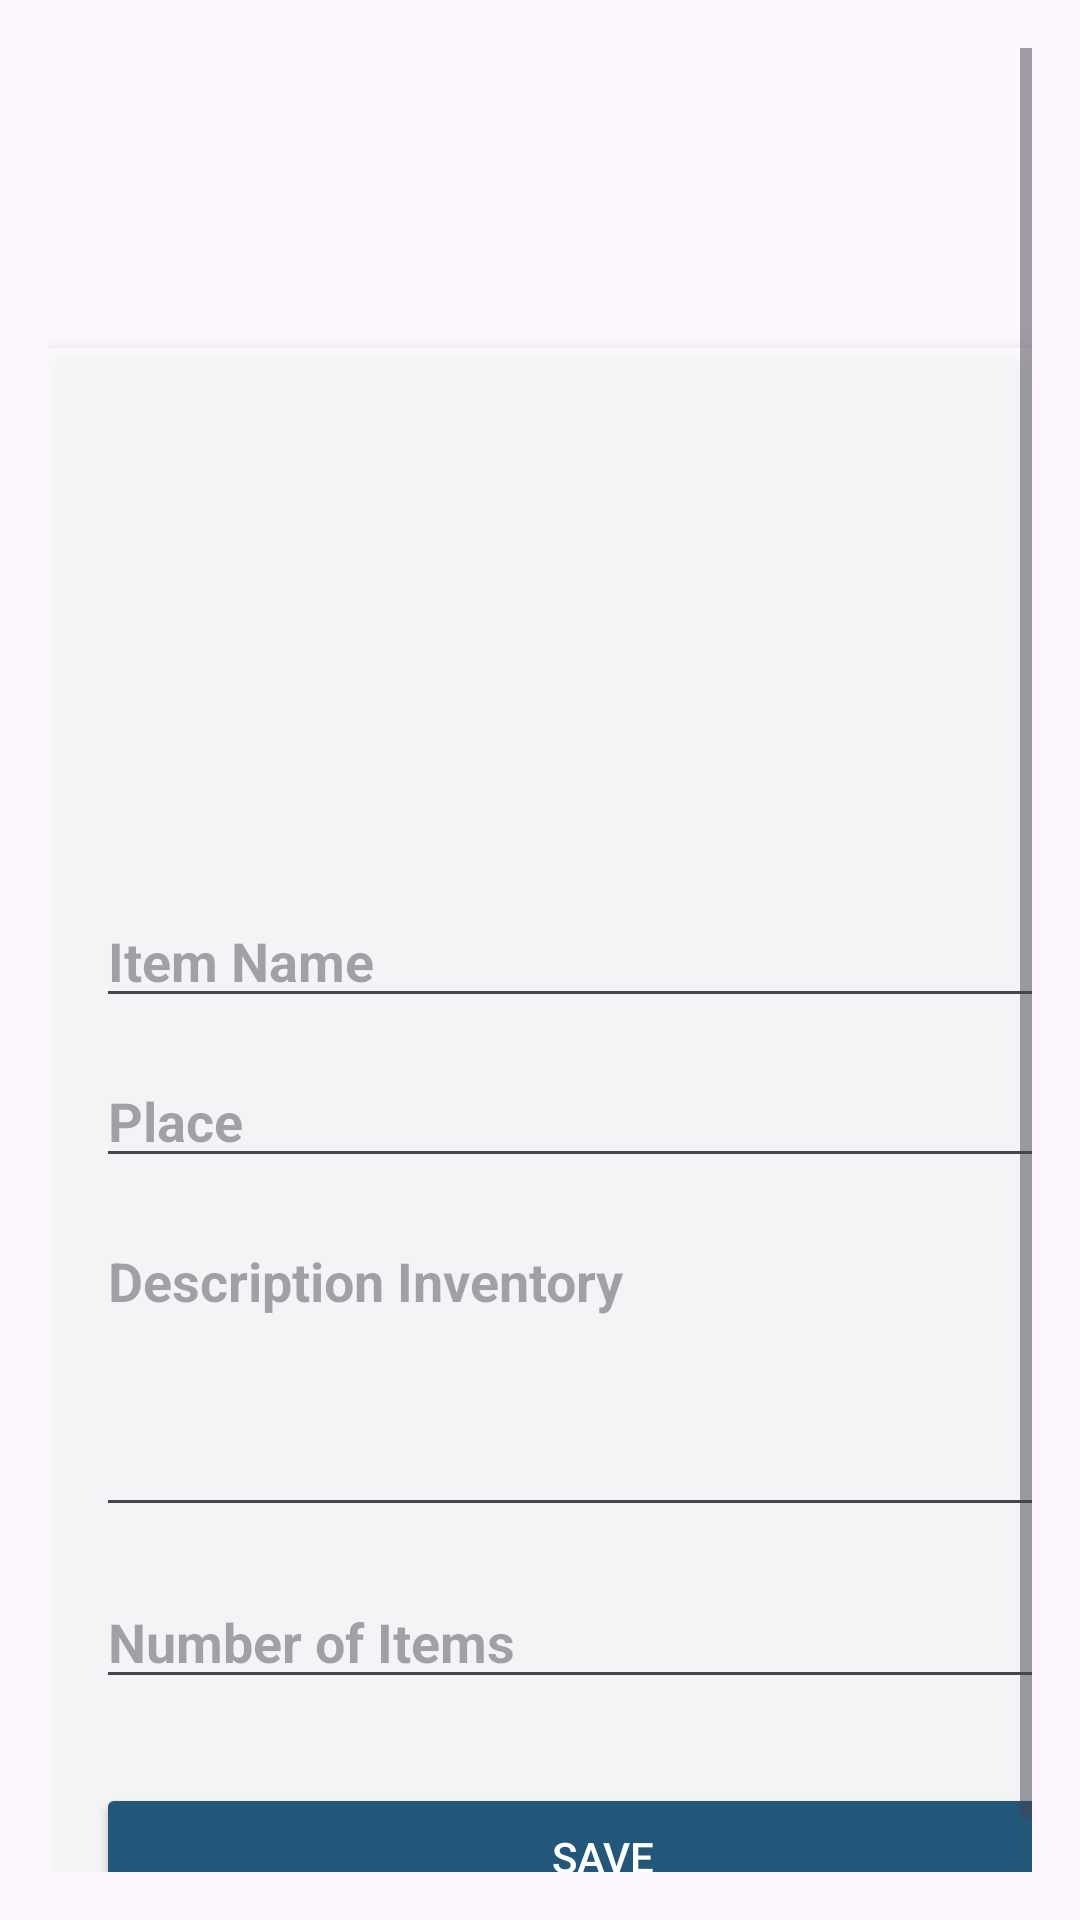

Produce the Android XML layout that renders to this screen, including the resource entries it uses.
<!-- AndroidManifest.xml: application theme Theme.InvetoryManagementSystem -->
<!-- res/layout/activity_inventory.xml -->
<ScrollView
    xmlns:android="http://schemas.android.com/apk/res/android"
    android:layout_width="match_parent"
    android:layout_height="match_parent"
    android:padding="16dp"
    android:background="@drawable/bginventory">

    <LinearLayout
        android:layout_width="370dp"
        android:layout_height="wrap_content"
        android:orientation="vertical"
        android:layout_marginTop="100dp"
        android:gravity="center"
        android:elevation="4dp"
        android:padding="16dp"
        android:background="#C0FFFFFF">

        
        <ImageView
            android:id="@+id/ivPhoto"
            android:layout_width="225dp"
            android:layout_height="150dp"
            android:src="@drawable/merah"
            android:contentDescription="Add Photo"
            android:layout_gravity="center"
            android:background="?attr/selectableItemBackground"
            android:layout_marginBottom="16dp" />

        
        <EditText
            android:id="@+id/etItemName"
            android:layout_width="match_parent"
            android:layout_height="wrap_content"
            android:hint="Item Name"
            android:textColor="@color/black"
            android:layout_marginBottom="12dp"
            android:inputType="textPersonName"
            android:textStyle="bold" />

        
        <EditText
            android:id="@+id/etPlace"
            android:layout_width="match_parent"
            android:layout_height="wrap_content"
            android:hint="Place"
            android:textColor="@color/black"
            android:layout_marginBottom="12dp"
            android:inputType="text"
            android:textStyle="bold" />

        
        <EditText
            android:id="@+id/etDescription"
            android:layout_width="match_parent"
            android:layout_height="wrap_content"
            android:hint="Description Inventory"
            android:layout_marginBottom="16dp"
            android:inputType="textMultiLine"
            android:textColor="@color/black"
            android:gravity="top"
            android:lines="4"
            android:textStyle="bold" />

        
        <EditText
            android:id="@+id/etItemCount"
            android:layout_width="match_parent"
            android:layout_height="wrap_content"
            android:hint="Number of Items"
            android:layout_marginBottom="12dp"
            android:textColor="@color/black"
            android:inputType="number"
            android:textStyle="bold" />

        
        <Button
            android:id="@+id/btnSave"
            android:layout_width="match_parent"
            android:layout_height="wrap_content"
            android:text="Save"
            android:textColor="@android:color/white"
            android:backgroundTint="#22577A"
            android:padding="15dp"
            android:layout_marginTop="16dp" />

    </LinearLayout>
</ScrollView>
<!-- resources referenced by this layout -->
<resources>
  <style name="Theme.InvetoryManagementSystem" parent="Base.Theme.InvetoryManagementSystem" />
  <style name="Base.Theme.InvetoryManagementSystem" parent="Theme.Material3.DayNight.NoActionBar">
          
          
      </style>
  <!-- not gathered from this repository: default colours our renderer supplied (Android Studio template values) -->
  <color name="black">#FF000000</color>
</resources>
